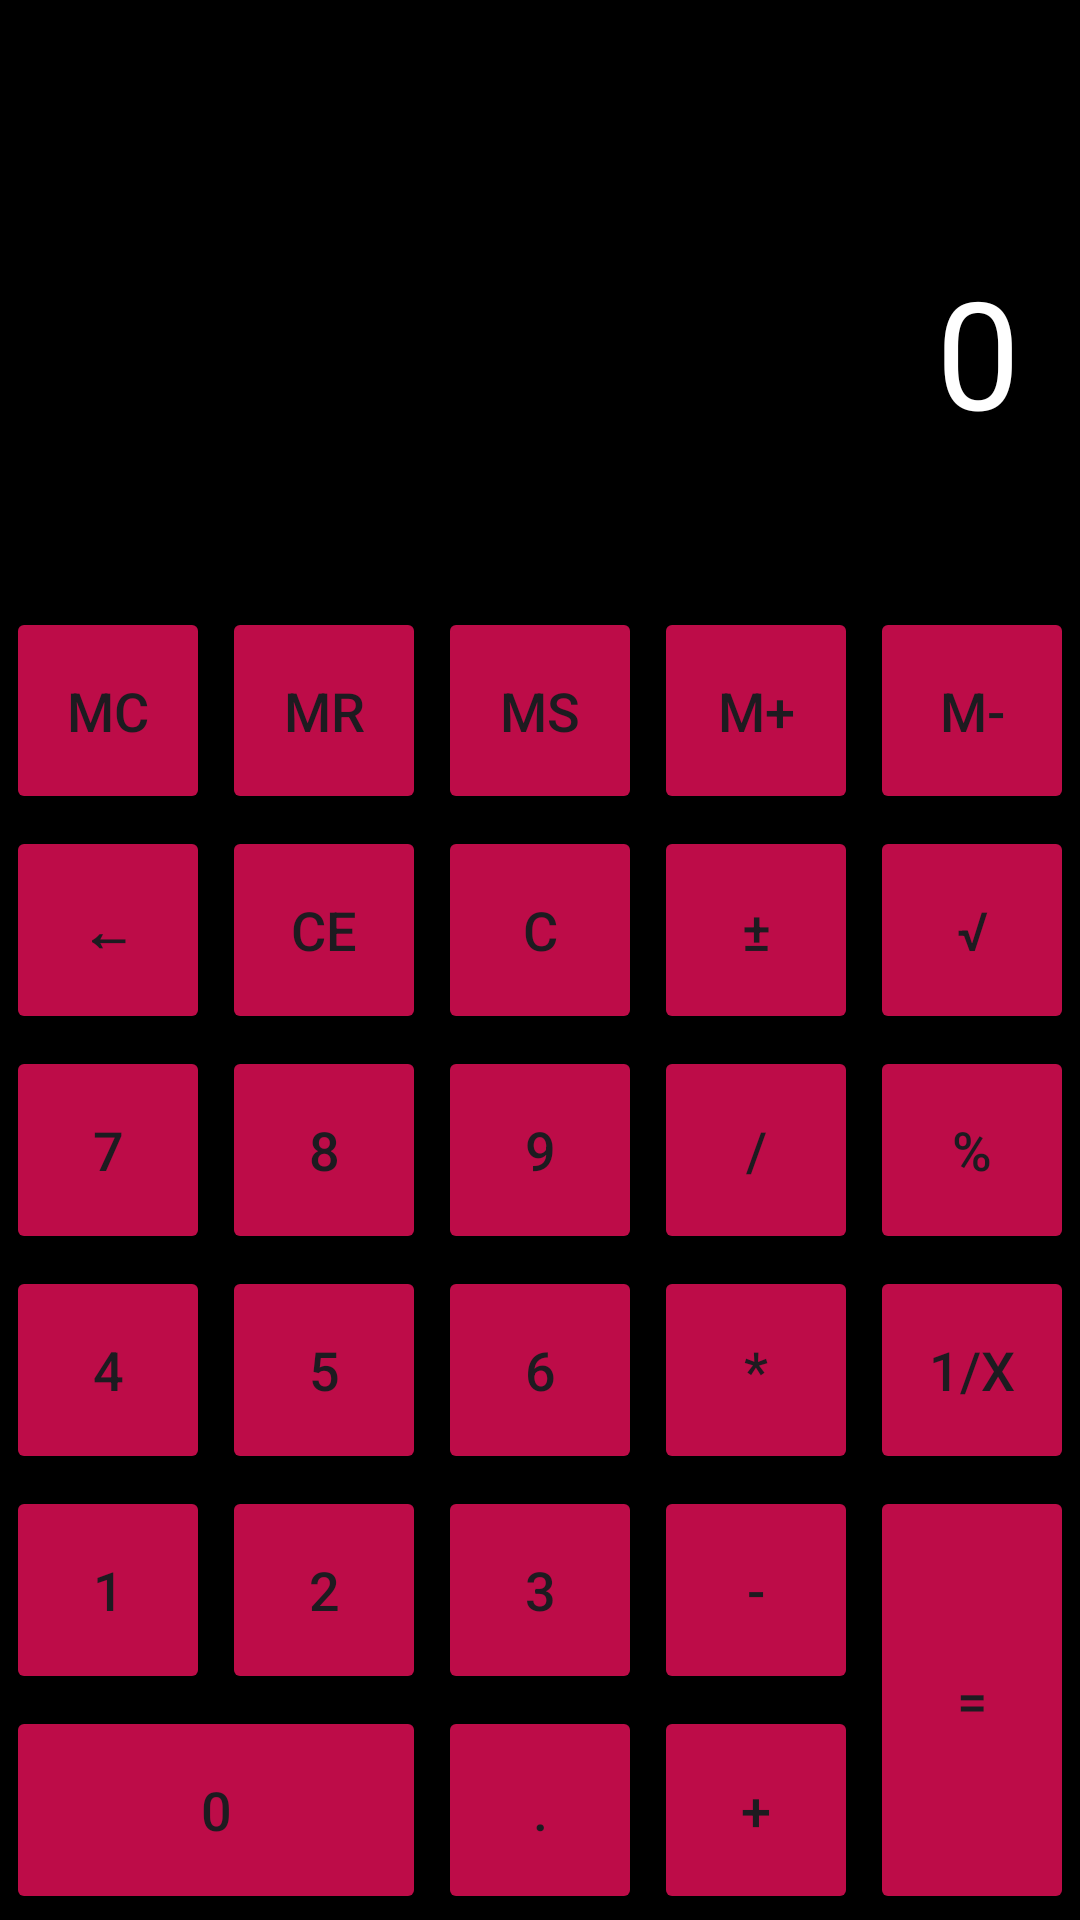

Reconstruct the res/layout file that produces this screen, plus the resources it refers to.
<!-- AndroidManifest.xml: application theme Theme.PotatoCalc -->
<!-- res/layout/activity_main.xml -->
<?xml version="1.0" encoding="utf-8"?>
<LinearLayout xmlns:android="http://schemas.android.com/apk/res/android"
    xmlns:app="http://schemas.android.com/apk/res-auto"
    xmlns:tools="http://schemas.android.com/tools"
    android:id="@+id/top_layout"
    android:layout_width="match_parent"
    android:layout_height="match_parent"
    android:orientation="vertical"
    android:background="@color/black"
    tools:context=".MainActivity">

    <TextView
        android:id="@+id/tvFormula"
        android:layout_width="match_parent"
        android:layout_height="wrap_content"
        android:layout_alignParentTop="true"
        android:layout_marginStart="20dp"
        android:layout_marginTop="20dp"
        android:layout_marginEnd="20dp"
        android:layout_marginBottom="20dp"
        android:gravity="end"
        android:text=""
        android:textSize="25dp"/>

    <TextView
        android:id="@+id/tvResult"
        android:layout_width="match_parent"
        android:layout_height="wrap_content"
        android:layout_marginHorizontal="20dp"
        android:layout_marginTop="10dp"
        android:layout_below="@id/tvFormula"
        android:gravity="end"
        android:text="0"
        android:textColor="@color/white"
        android:textSize="50dp"/>

    <include
        layout="@layout/button_grid"
        android:layout_marginTop="50dp"
        android:layout_width="match_parent"
        android:layout_height="match_parent"/>

</LinearLayout>
<!-- res/layout/button_grid.xml (included above) -->
<?xml version="1.0" encoding="utf-8"?>
<androidx.constraintlayout.widget.ConstraintLayout
    xmlns:android="http://schemas.android.com/apk/res/android"
    android:layout_width="match_parent"
    android:layout_height="match_parent"
    xmlns:tools="http://schemas.android.com/tools"
    tools:context=".MainActivity">

    <GridLayout
        android:layout_width="match_parent"
        android:layout_height="match_parent"
        android:background="@color/black"
        android:rowCount="6"
        android:columnCount="5"
        tools:context=".MainActivity">

        <Button
            style="@style/button"
            android:text="@string/btn_MC"/>
        <Button
            style="@style/button"
            android:text="@string/btn_MR"/>
        <Button
            style="@style/button"
            android:text="@string/btn_MS"/>
        <Button
            style="@style/button"
            android:text="@string/btn_M_PLUS"/>
        <Button
            style="@style/button"
            android:text="@string/btn_M_MINUS"/>
        <Button
            style="@style/button"
            android:onClick="rushb"
            android:text="@string/btn_BACKSPACE"
            android:textStyle="bold"/>
        <Button
            style="@style/button"
            android:onClick="mistake"
            android:text="@string/btn_CE"/>
        <Button
            style="@style/button"
            android:onClick="nuke"
            android:text="@string/btn_C"/>
        <Button
            style="@style/button"
            android:text="@string/btn_PLUS_MINUS"/>
        <Button
            style="@style/button"
            android:onClick="btn_sqr_root"
            android:text="@string/btn_SQR_ROOT"/>
        <Button
            style="@style/btn_number"
            android:text="@string/btn_SEVEN"/>
        <Button
            style="@style/btn_number"
            android:text="@string/btn_EIGHT"/>
        <Button
            style="@style/btn_number"
            android:text="@string/btn_NINE"/>
        <Button
            style="@style/btn_operation"
            android:text="@string/btn_DIVIDE"/>
        <Button
            style="@style/button"
            android:text="@string/btn_PERCENT"/>
        <Button
            style="@style/btn_number"
            android:text="@string/btn_FOUR"/>
        <Button
            style="@style/btn_number"
            android:text="@string/btn_FIVE"/>
        <Button
            style="@style/btn_number"
            android:text="@string/btn_SIX"/>
        <Button
            style="@style/btn_operation"
            android:text="@string/btn_MULTIPLY"/>
        <Button
            style="@style/button"
            android:text="@string/btn_FRACTION"/>
        <Button
            style="@style/btn_number"
            android:text="@string/btn_ONE"/>
        <Button
            style="@style/btn_number"
            android:text="@string/btn_TWO"/>
        <Button
            style="@style/btn_number"
            android:text="@string/btn_THREE"/>
        <Button
            style="@style/btn_operation"
            android:text="@string/btn_MINUS"/>
        <Button
            style="@style/button"
            android:text="@string/btn_EQUAL"
            android:onClick="btn_equal"
            android:layout_rowSpan="2"/>
        <Button
            style="@style/btn_number"
            android:text="@string/btn_ZERO"
            android:layout_columnSpan="2"/>
        <Button
            style="@style/button"
            android:onClick="btn_dot"
            android:text="@string/btn_DOT"/>
        <Button
            style="@style/btn_operation"
            android:text="@string/btn_PLUS"/>

    </GridLayout>
</androidx.constraintlayout.widget.ConstraintLayout>
<!-- resources referenced by this layout -->
<resources>
  <string name="btn_BACKSPACE">←</string>
  <string name="btn_C">C</string>
  <string name="btn_CE">CE</string>
  <string name="btn_DIVIDE">/</string>
  <string name="btn_DOT">.</string>
  <string name="btn_EIGHT">8</string>
  <string name="btn_EQUAL">=</string>
  <string name="btn_FIVE">5</string>
  <string name="btn_FOUR">4</string>
  <string name="btn_FRACTION">1/X</string>
  <string name="btn_MC">MC</string>
  <string name="btn_MINUS">-</string>
  <string name="btn_MR">MR</string>
  <string name="btn_MS">MS</string>
  <string name="btn_MULTIPLY">*</string>
  <string name="btn_M_MINUS">M-</string>
  <string name="btn_M_PLUS">M+</string>
  <string name="btn_NINE">9</string>
  <string name="btn_ONE">1</string>
  <string name="btn_PERCENT">%</string>
  <string name="btn_PLUS">+</string>
  <string name="btn_PLUS_MINUS">±</string>
  <string name="btn_SEVEN">7</string>
  <string name="btn_SIX">6</string>
  <string name="btn_SQR_ROOT">√</string>
  <string name="btn_THREE">3</string>
  <string name="btn_TWO">2</string>
  <string name="btn_ZERO">0</string>
  <style name="btn_number" parent="button">
          <item name="android:onClick">btn_number</item>
      </style>
  <style name="btn_operation" parent="button">
          <item name="android:onClick">btn_operation</item>
      </style>
  <style name="button">
          <item name="android:layout_width">0dp</item>
          <item name="android:layout_height">0dp</item>
          <item name="android:layout_rowWeight">1</item>
          <item name="android:layout_columnWeight">1</item>
          <item name="android:layout_margin">2dp</item>
          <item name="android:backgroundTint">#BD0C48</item>
          <item name="android:textSize">18sp</item>
      </style>
  <style name="Theme.PotatoCalc" parent="Base.Theme.PotatoCalc" />
  <style name="Base.Theme.PotatoCalc" parent="Theme.Material3.DayNight.NoActionBar">
          
          
      </style>
  <!-- not gathered from this repository: default colours our renderer supplied (Android Studio template values) -->
  <color name="black">#FF000000</color>
  <color name="white">#FFFFFFFF</color>
</resources>
